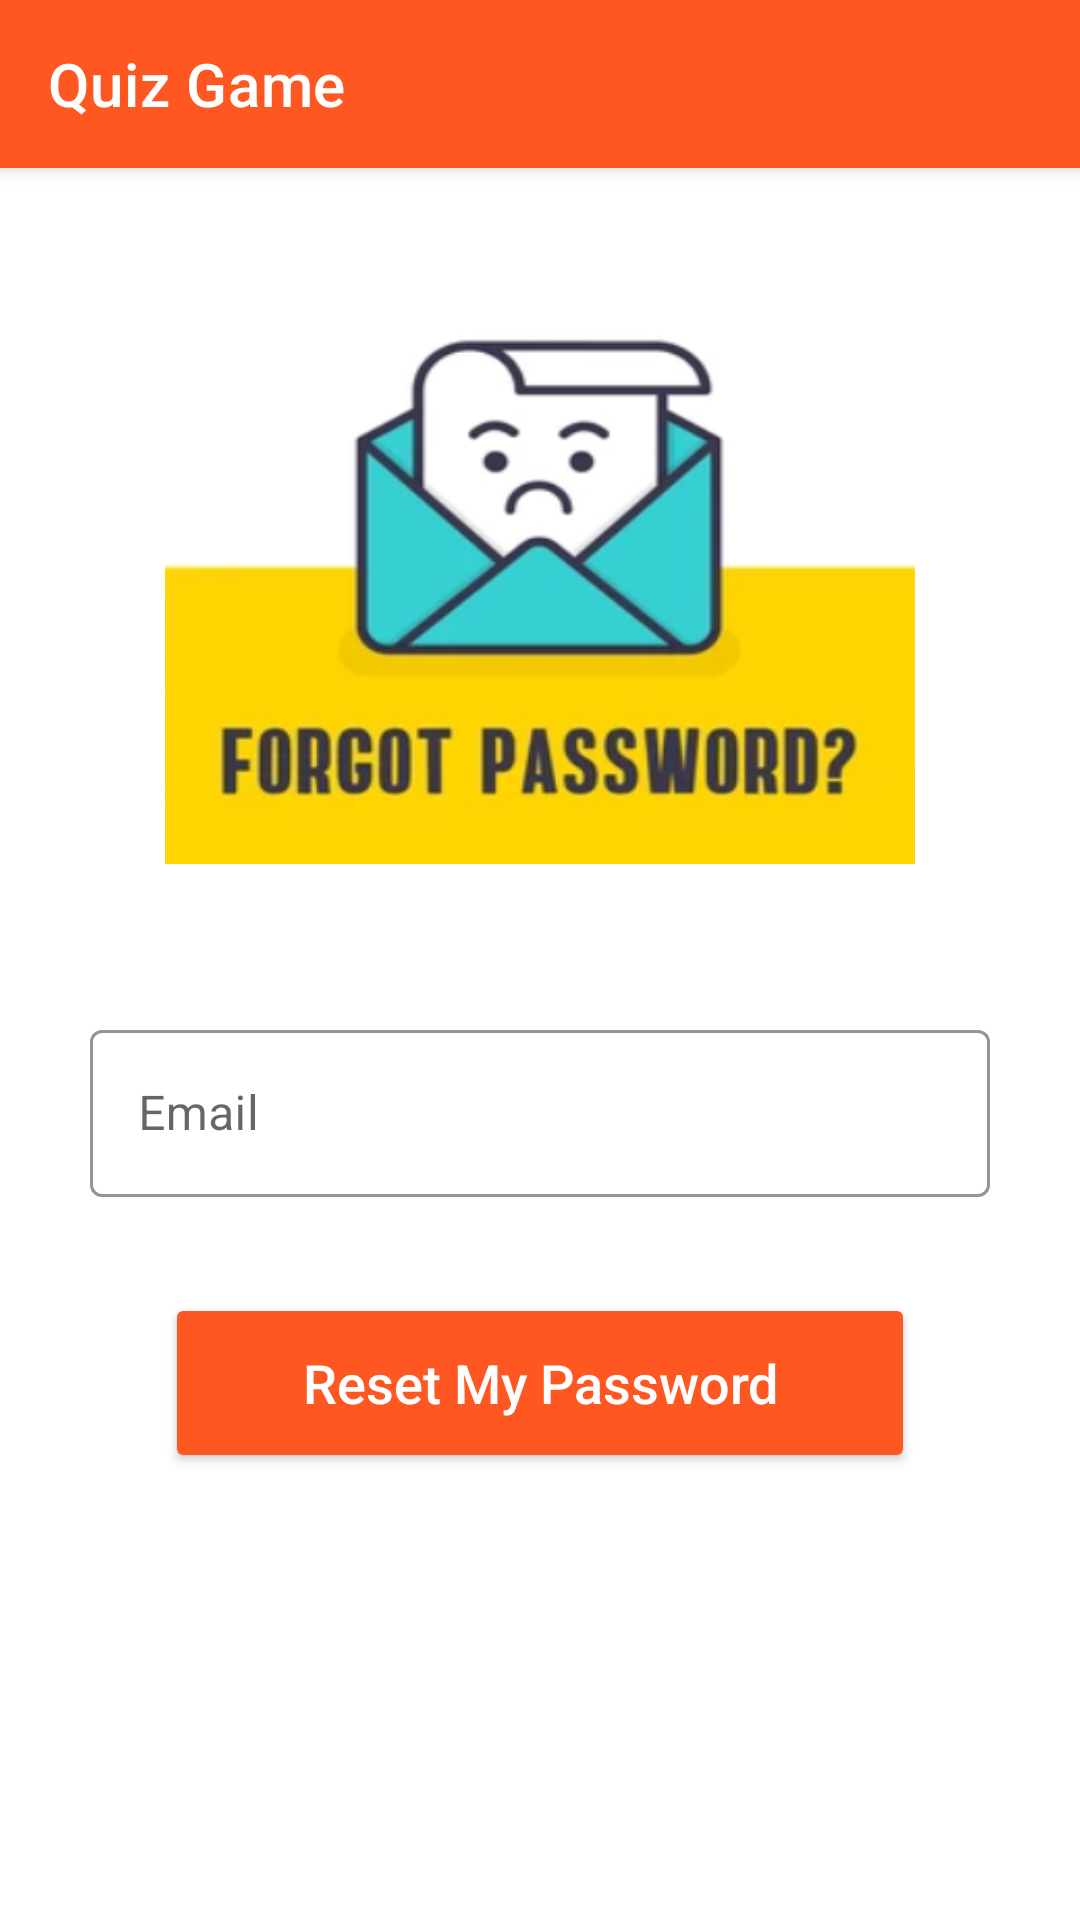

Produce the Android XML layout that renders to this screen, including the resource entries it uses.
<!-- AndroidManifest.xml: activity theme SignupTheme -->
<!-- res/layout/activity_forgot_password.xml -->
<?xml version="1.0" encoding="utf-8"?>
<androidx.constraintlayout.widget.ConstraintLayout xmlns:android="http://schemas.android.com/apk/res/android"
    xmlns:app="http://schemas.android.com/apk/res-auto"
    xmlns:tools="http://schemas.android.com/tools"
    android:id="@+id/main"
    android:layout_width="match_parent"
    android:layout_height="match_parent"
    tools:context=".activity.ForgotPasswordActivity">

    <androidx.appcompat.widget.Toolbar
        android:id="@+id/my_toolbar"
        android:layout_width="match_parent"
        android:layout_height="?attr/actionBarSize"
        android:background="?attr/colorPrimary"
        app:title="Quiz Game"
        app:titleTextColor="@color/white"
        android:elevation="4dp"
        android:theme="@style/ThemeOverlay.AppCompat.ActionBar"
        app:layout_constraintEnd_toEndOf="parent"
        app:layout_constraintStart_toStartOf="parent"
        app:layout_constraintTop_toTopOf="parent"
        app:popupTheme="@style/ThemeOverlay.AppCompat.Light" />

    <ImageView
        android:id="@+id/imageView3"
        android:layout_width="250dp"
        android:layout_height="200dp"
        android:layout_marginTop="32dp"
        android:scaleType="fitXY"
        app:layout_constraintEnd_toEndOf="parent"
        app:layout_constraintStart_toStartOf="parent"
        app:layout_constraintTop_toBottomOf="@+id/my_toolbar"
        app:srcCompat="@drawable/forgot" />

    <com.google.android.material.textfield.TextInputLayout
        android:id="@+id/textInputLayout"
        style="@style/Widget.MaterialComponents.TextInputLayout.OutlinedBox"
        android:layout_width="300dp"
        android:layout_height="wrap_content"
        android:layout_marginTop="50dp"
        android:hint="@string/email"
        app:boxStrokeColor="@color/black"
        app:hintTextColor="@color/black"
        app:layout_constraintEnd_toEndOf="parent"
        app:layout_constraintStart_toStartOf="parent"
        app:layout_constraintTop_toBottomOf="@+id/imageView3"
        app:startIconDrawable="@drawable/email">

        <com.google.android.material.textfield.TextInputEditText
            android:id="@+id/etForgotEmail"
            android:layout_width="match_parent"
            android:layout_height="wrap_content"
            android:inputType="textEmailAddress"
            android:textColor="@color/black"
            android:textColorHint="@color/black"
            android:textCursorDrawable="@null" />
    </com.google.android.material.textfield.TextInputLayout>

    <Button
        android:id="@+id/buttonForgot"
        android:layout_width="250dp"
        android:layout_height="60dp"
        android:layout_marginTop="32dp"
        android:backgroundTint="@color/splash"
        android:text="Reset My Password"
        android:textAllCaps="false"
        android:textColor="@color/white"
        android:textSize="18sp"
        app:layout_constraintEnd_toEndOf="parent"
        app:layout_constraintStart_toStartOf="parent"
        app:layout_constraintTop_toBottomOf="@+id/textInputLayout" />

</androidx.constraintlayout.widget.ConstraintLayout>
<!-- resources referenced by this layout -->
<resources>
  <color name="black">#FF000000</color>
  <color name="splash">#FF5722</color>
  <color name="white">#FFFFFFFF</color>
  <!-- drawable forgot: png bitmap (drawable, 86408 bytes) -->
  <string name="email">Email</string>
  <style name="SignupTheme" parent="Theme.MaterialComponents.DayNight.NoActionBar">
          
          <item name="colorPrimary">@color/splash</item>
          <item name="colorPrimaryVariant">@color/splash</item>
          <item name="colorOnPrimary">@color/white</item>
          
          <item name="colorSecondary">@color/teal_200</item>
          <item name="colorSecondaryVariant">@color/teal_700</item>
          <item name="colorOnSecondary">@color/black</item>
          
          <item name="android:statusBarColor">?attr/colorPrimaryVariant</item>
      </style>
  <color name="teal_200">#ff03dac5</color>
  <color name="teal_700">#ff018786</color>
</resources>
